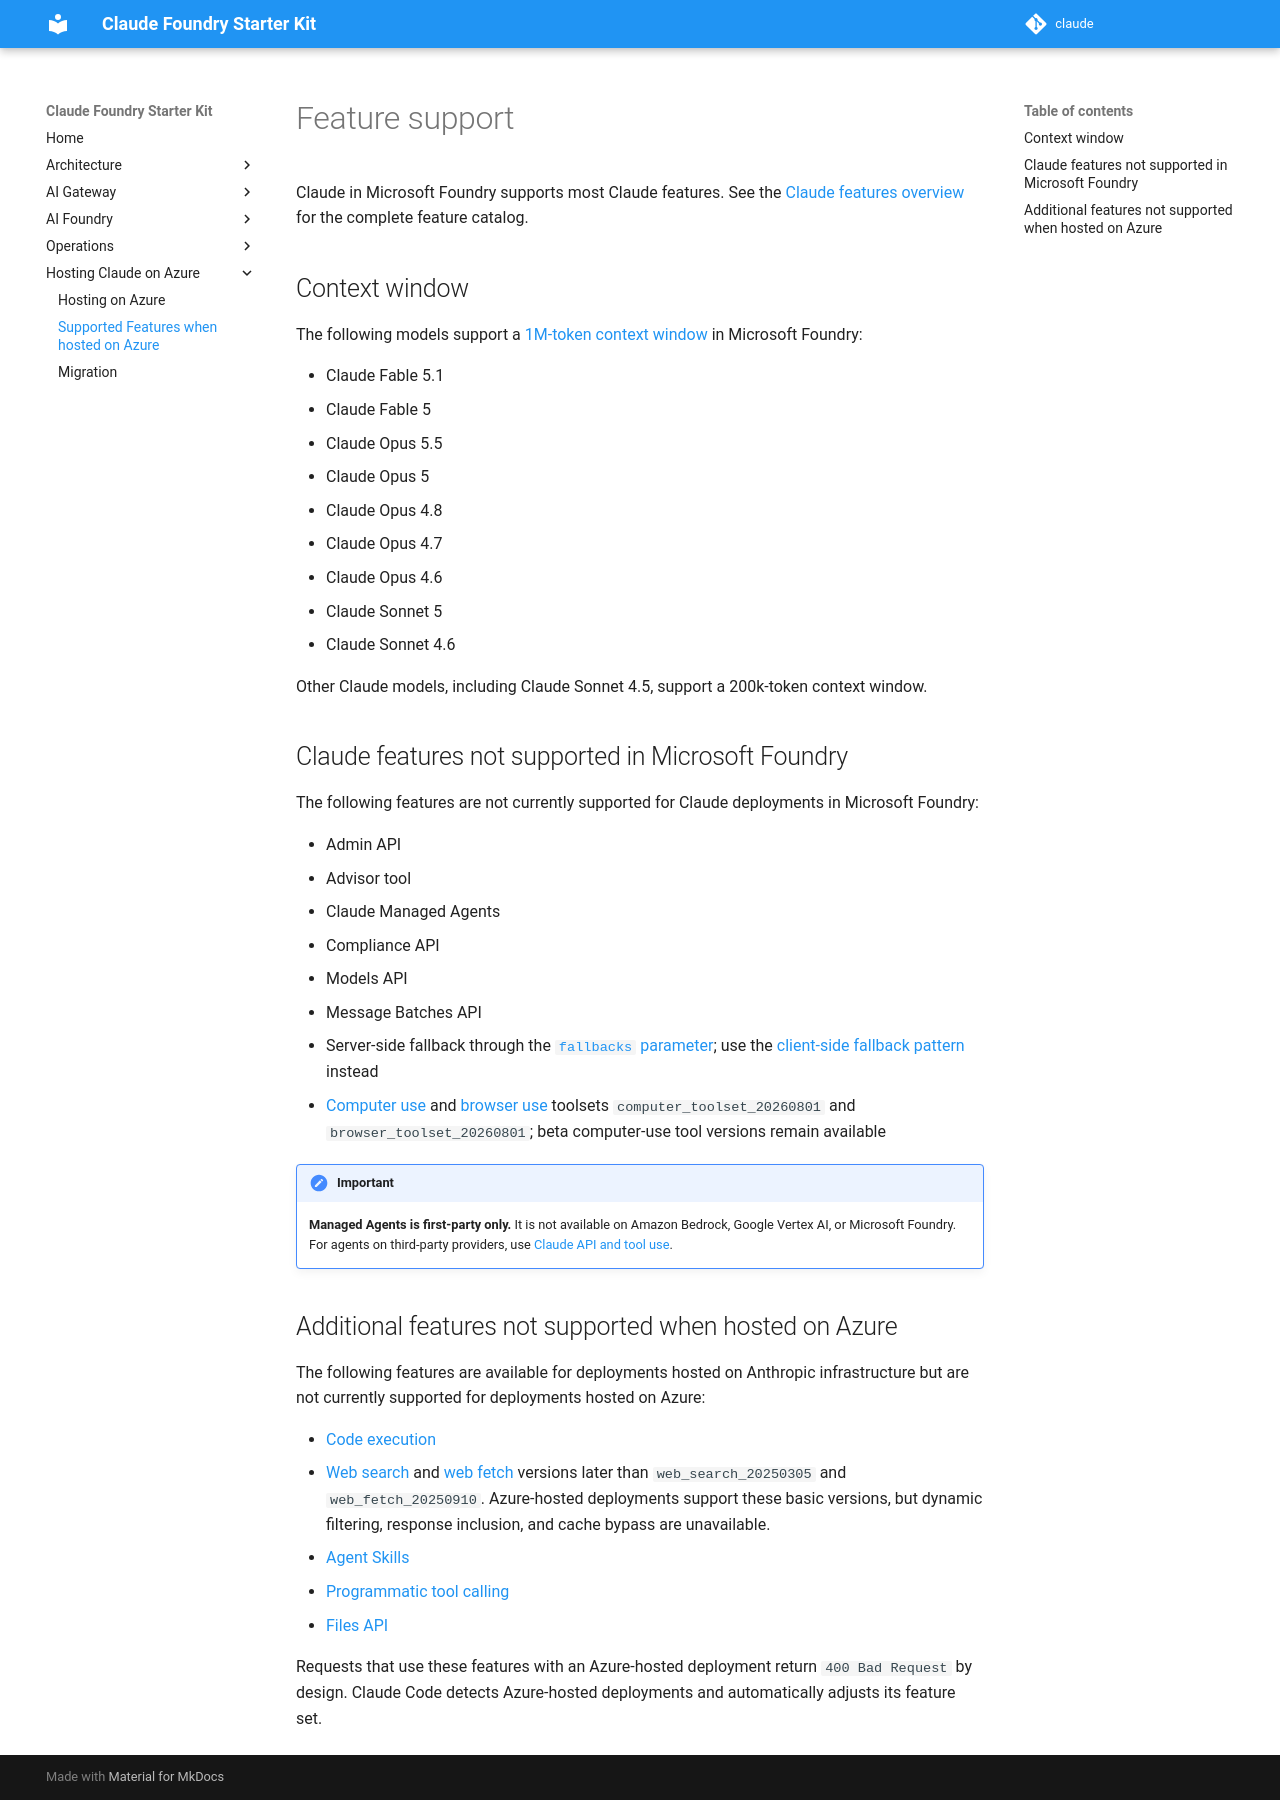

repository: faizc/claude · page: hosting/supported-features/index.html · generator: mkdocs

# Feature support

Claude in Microsoft Foundry supports most Claude features. See the
[Claude features overview](https://platform.claude.com/docs/en/build-with-claude/overview)
for the complete feature catalog.

## Context window

The following models support a
[1M-token context window](https://platform.claude.com/docs/en/build-with-claude/context-windows)
in Microsoft Foundry:

- Claude Fable 5.1
- Claude Fable 5
- Claude Opus 5.5
- Claude Opus 5
- Claude Opus 4.8
- Claude Opus 4.7
- Claude Opus 4.6
- Claude Sonnet 5
- Claude Sonnet 4.6

Other Claude models, including Claude Sonnet 4.5, support a 200k-token context
window.

## Claude features not supported in Microsoft Foundry

The following features are not currently supported for Claude deployments in
Microsoft Foundry:

- Admin API
- Advisor tool
- Claude Managed Agents
- Compliance API
- Models API
- Message Batches API
- Server-side fallback through the
  [`fallbacks` parameter](https://platform.claude.com/docs/en/build-with-claude/refusals-and-fallback#server-side-fallback);
  use the
  [client-side fallback pattern](https://platform.claude.com/docs/en/build-with-claude/refusals-and-fallback#client-side-fallback)
  instead
- [Computer use](https://platform.claude.com/docs/en/agents-and-tools/tool-use/computer-use-tool)
  and
  [browser use](https://platform.claude.com/docs/en/agents-and-tools/tool-use/browser-use-tool)
  toolsets `computer_toolset_20260801` and `browser_toolset_20260801`; beta
  computer-use tool versions remain available

!!! important

    **Managed Agents is first-party only.** It is not available on Amazon
    Bedrock, Google Vertex AI, or Microsoft Foundry. For agents on third-party
    providers, use
    [Claude API and tool use](https://platform.claude.com/docs/en/agents-and-tools/tool-use/overview).

## Additional features not supported when hosted on Azure

The following features are available for deployments hosted on Anthropic
infrastructure but are not currently supported for deployments hosted on
Azure:

- [Code execution](https://platform.claude.com/docs/en/agents-and-tools/tool-use/code-execution-tool)
- [Web search](https://platform.claude.com/docs/en/agents-and-tools/tool-use/web-search-tool)
  and
  [web fetch](https://platform.claude.com/docs/en/agents-and-tools/tool-use/web-fetch-tool)
  versions later than `web_search_20250305` and `web_fetch_20250910`.
  Azure-hosted deployments support these basic versions, but dynamic
  filtering, response inclusion, and cache bypass are unavailable.
- [Agent Skills](https://platform.claude.com/docs/en/agents-and-tools/agent-skills/overview)
- [Programmatic tool calling](https://platform.claude.com/docs/en/agents-and-tools/tool-use/programmatic-tool-calling)
- [Files API](https://platform.claude.com/docs/en/build-with-claude/files)

Requests that use these features with an Azure-hosted deployment return
`400 Bad Request` by design. Claude Code detects Azure-hosted deployments and
automatically adjusts its feature set.
